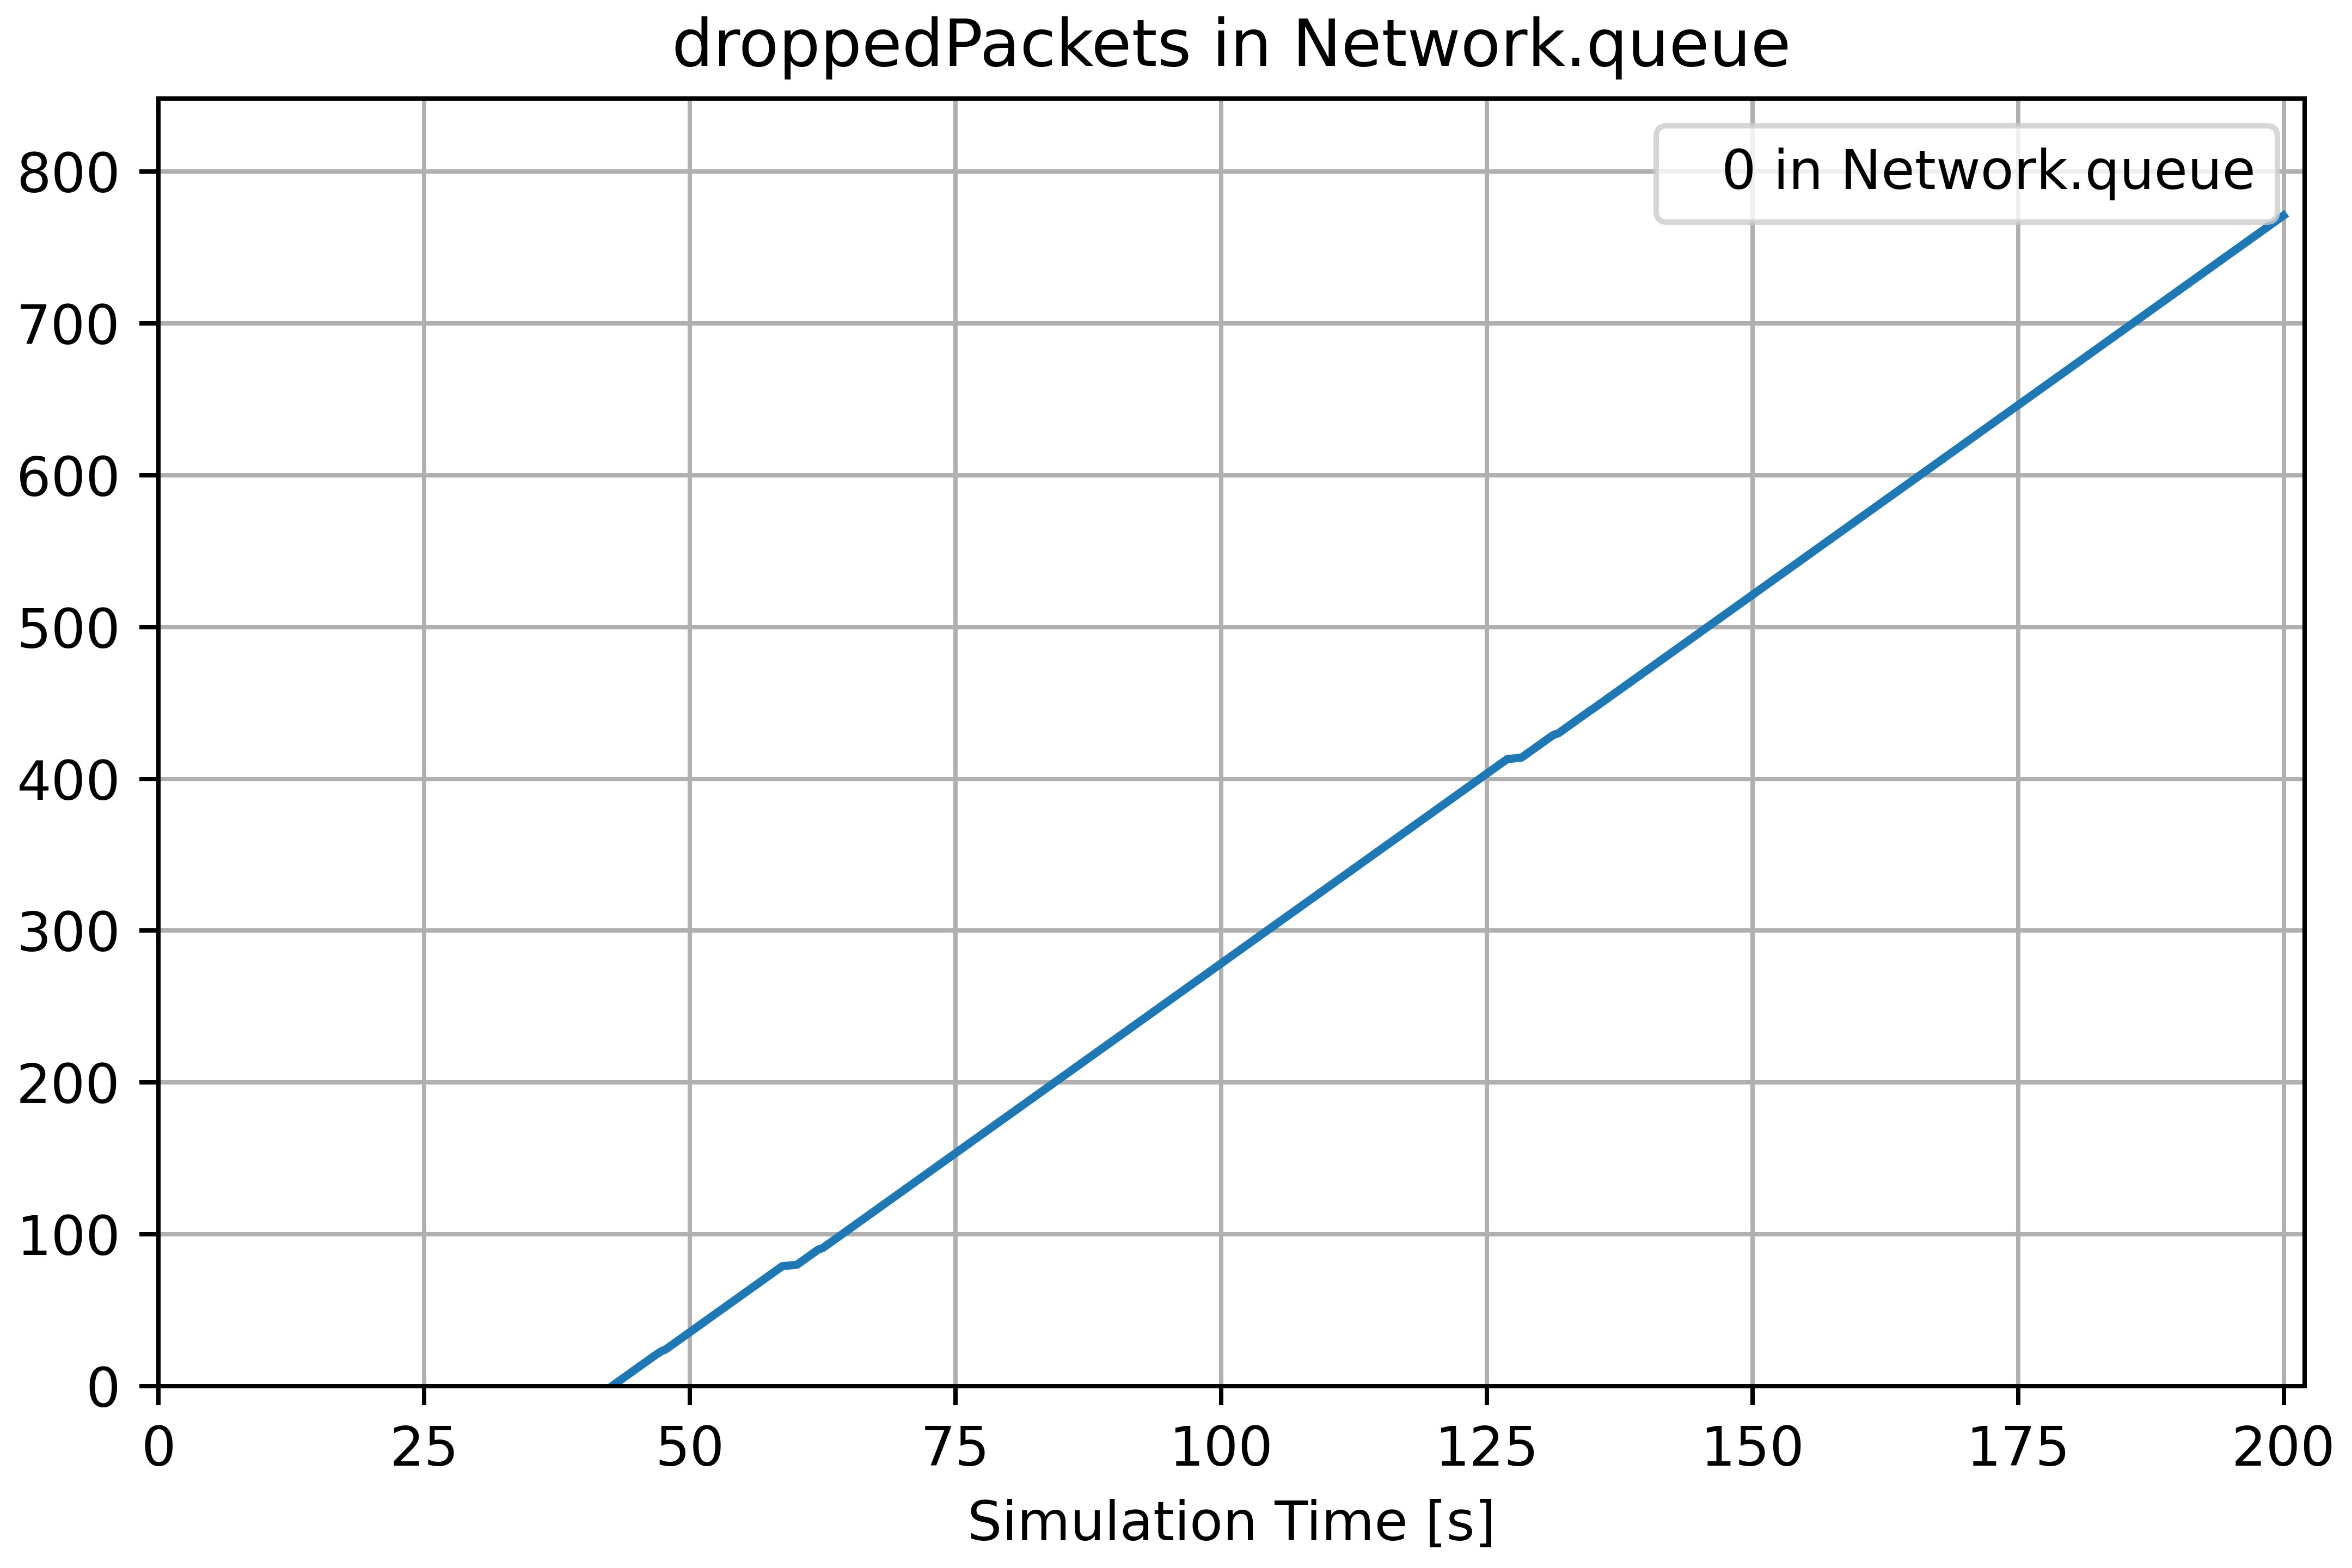

Values plotted in this chart, from the file beside it:
, runID, module, name, vectime, vecvalue, gi, configname, datetime, datetimef, experiment, inifile, iterationvars, iterationvarsd, iterationvarsf, measurement, network, processid, repetition, replication, resultdir, runnumber, seedset, unit
0, Config_Caso4-0-20260512-01:02:47-152719, Network.queue, droppedPackets, [ 42.88175342  43.08175342  43.28175342 …, [  1.   2.   3.   4.   5.   6.   7.   8.…, 0.1, Config_Caso4, 20260512-01:02:47, 20260512-010247, Config_Caso4, omnetpp.ini, $gi=0.1, gi=0.1, gi=0.1-, $gi=0.1, Network, 152719, 0, #0, results, 0, 0, 
